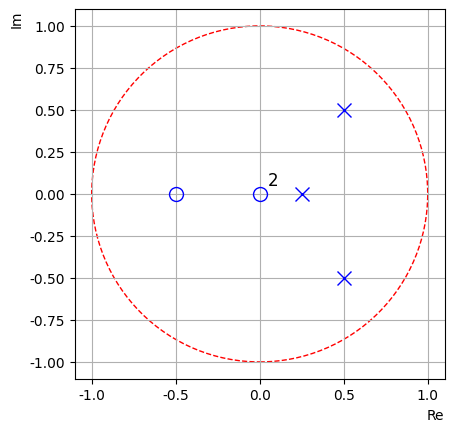

Source code (Python):
import matplotlib.pylab as plt  # 绘制图形
import numpy as np
from matplotlib import patches
from scipy import signal

'''例7-6'''
A = [1, 0, 0, 0, 0, 0, 0]
B = np.ones(7) / 7
'''例7-7'''
B = [1, 0.5, 0, 0]
A = [1, -1.25, 0.75, -0.125]

dsys = signal.dlti(B, A, dt=1)

'''绘图'''
plt.rcParams['font.sans-serif'] = ['SimSun']  # 指定非衬线字体
plt.rcParams['axes.unicode_minus'] = False  # 解决图像中的负号'-'显示为方块的问题
# 零极点
poles = dsys.poles
zeros = dsys.zeros
'''获得非重复的元素，以及元素的个数'''
z, cz = np.unique(zeros, return_counts=True)  # [-0.5  0. ] [1 2]
p, cp = np.unique(poles, return_counts=True)
fig, ax1 = plt.subplots()
plt.xlabel('Re', loc='right')
plt.ylabel('Im', loc='top')
plt.grid()
for i in range(len(p)):
    plt.plot(p[i].real, p[i].imag, 'x', markersize=10, color='none', markeredgecolor='b')
    if cp[i] > 1:
        plt.text(p[i].real + 0.05, p[i].imag + 0.05, cp[i], fontsize=12)

for i in range(len(z)):
    plt.plot(z[i].real, z[i].imag, 'o', markersize=10, color='none', markeredgecolor='b')
    if cz[i] > 1:
        plt.text(z[i].real + 0.05, z[i].imag + 0.05, cz[i], fontsize=12)

unit_circle = patches.Circle((0, 0), radius=1, fill=False, color='r', ls='--')  # 画个单位圆
ax1.add_patch(unit_circle)
ax1.axis('scaled')  # 保持坐标系统正圆
plt.show()
